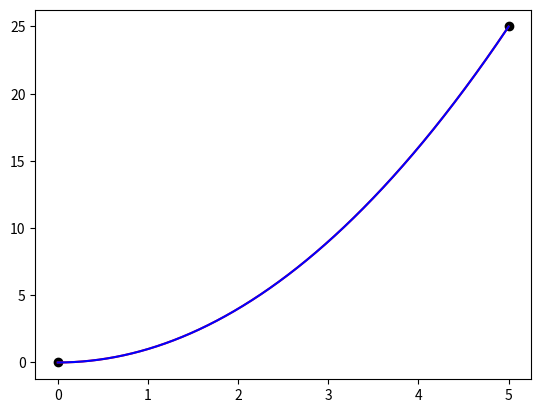

The script that saved this image:
import math
import matplotlib.pyplot as plt

def f(x) -> float:
    return x ** 2

def spline(p, x, y):
    n = len(x)
    index = 0

    for i in range(0, n):
        if p < x[i]:
            index = i - 1
            break

    h = []
    for i in range(0, n - 1):
        hi = x[i + 1] - x[i]
        h.append(hi)
    print(h)

    a = []
    for i in range(0, n):
        a.append(y[i])
    print(a)

    z = []
    for i in range(0, n - 1):
        zi = 2 * (y[i + 1] - y[i]) / h[i]
        z.append(zi)
    print(z)

    b = [0]
    for i in range(0, n-1):
        bi = z[i] - b[i]
        b.append(bi)
    print(b)

    c = []
    for i in range(0, n-1):
        ci = (b[i + 1] - b[i]) / (2 * h[i])
        c.append(ci)
    print(c)

    s = a[index] + b[index] * (p - x[index]) + c[index] * ((p - x[index]) ** 2)
    return s


# def spline(p, x, y):
#     a = x[0]
#     b = x[len(x) - 1]
#     n = len(x)
#     l: list[float] = [0]
#     h = (b - a) / n
#
#     for i in range(1, n - 1):
#         li = -1 / (l[i - 1] + 4)
#         l.append(li)
#
#     c = []
#     for i in range(0, n - 1):
#         ci = 3 * (y[i + 1] - y[i - 1]) / h
#         c.append(ci)
#
#     m_big = [0]
#     m: list[float] = [0] * n
#
#     for i in range(1, n - 1):
#         mi_big = l[i] * (m_big[i - 1] - c[i])
#         m_big.append(mi_big)
#
#     print(l)
#     print(m_big)
#     print(m)
#
#     for i in range(n - 2, -1, -1):
#         mi = l[i] * m[i + 1] + m_big[i]
#         m[i] = mi
#
#     print(m)
#
#     index = 228
#     for i in range(0, n):
#         if p < x[i]:
#             index = i - 1
#             break
#
#     s1 = y[index - 1] * (p - x[index]) ** 2 * (2 * (p - x[index - 1]) + h) / h ** 3
#     s2 = y[index] * (p - x[index - 1]) ** 2 * (2 * (x[index] - p) + h) / h ** 3
#     s3 = m[index - 1] * (p - x[index]) ** 2 * (p - x[index - 1]) / h ** 2
#     s4 = m[index] * (p - x[index - 1]) ** 2 * (p - x[index]) / h ** 2
#     return s1 + s2 + s3 + s4


# def spline(x_interp, x, y):
#     a = x[0]
#     b = y[len(x) - 1]
#     n = len(x)
#     h= (b-a)/n
#
#     c= [0]
#     m= [0] * n
#     M= []
#     L= []
#     m[0] = 0
#     m[n-1] = 0
#     M.append(m[0])
#     L.append(0)
#
#     for i in range(1, n-1):
#         c.append(3*(y[i+1] - y[i-1]) / h)
#     for i in range(1, n-1):
#         L.append(-1 / (L[i-1] + 4))
#     for i in range(1, n-1):
#         M.append(L[i]*(M[i-1] - c[i]))
#     for i in range(n-2, 0, -1):
#         m[i] = L[i]*m[i+1] + M[i]
#
#     k= 0
#     for i in range(n):
#         if x_interp < x[i]:
#             # k = i - 1
#             break
#         k = i - 1
#
#     S= (y[k-1]*((x_interp - x[k])**2 * (2*(x_interp - x[k-1]) + h)) / h**3 +
#          y[k]*((x_interp - x[k-1])**2 * (2*(x[k] - x_interp) + h)) / h**3 +
#          m[k-1]*((x_interp - x[k])**2 * (x_interp - x[k-1])) / h**2 +
#          m[k]*((x_interp - x[k-1])**2 * (x_interp - x[k])) / h**2)
#
#     return S


# def spline(x: float, table_x: list[float], table_y: list[float]) -> float:
#     index: int = 0
#     for index in range(len(table_x)):
#         if x < table_x[index]:
#             index -= 1
#             break
#
#     a: float = table_x[0]
#     b: float = table_x[len(table_x) - 1]
#     n: int = len(table_x)
#     h: float = (b - a) / n
#     
#     c: list[float] = [0]
#     for i in range(1, n - 1):
#         c.append(3 * (table_y[i + 1] - table_y[i - 1]) / h)
#
#     L: list[float] = [0]
#     for i in range(1, n - 1):
#         L.append(-1 / (L[i - 1] + 4))
#
#     M: list[float] = [0]
#     for i in range(1, n - 1):
#         M.append(L[i] * (M[i - 1] - c[i]))
#
#     m: list[float] = [0] * n
#     m[0] = 0
#     m[n - 1] = 0
#     # m[0] = 2 * table_x[0]
#     # m[n-1] = 2 * table_x[n - 1]
#
#     for i in range(n - 2, 1, -1):
#         m[i] = L[i] * m[i + 1] + M[i]
#
#     answer: float = (table_y[index - 1] * (((x - table_x[index]) ** 2) * (2 * (x - table_x[index - 1]) + h)) / (h ** 3) + \
#              table_y[index] * (((x - table_x[index - 1]) ** 2) * (2 * (table_x[index] - x) + h)) / (h ** 3) + \
#              m[index - 1] * (((x - table_x[index]) ** 2) * (x - table_x[index - 1])) / (h ** 2) + \
#              m[index] * (((x - table_x[index - 1]) ** 2) * (x - table_x[index])) / (h ** 2))
#
#     return answer

if __name__ == "__main__":
    n: int = 2
    a: float = 0
    b: float = 10
    h: float = (b - a) / n
    table_x: list[float] = []
    for i in range(n):
        table_x.append(a)
        a += h

    table_y: list[float] = []
    for i in range(len(table_x)):
        table_y.append(f(table_x[i]))
    print("table_x: ", table_x)
    print("table_y: ", table_y)

    x: float = 2.5
    spline_x: float = spline(x, table_x, table_y)
    function_x: float = f(x)
    print("spline: ", spline_x)
    print("function: ", function_x)
    print("absolute error: ", abs(spline_x - function_x))

    points: int = 10000
    a: float = table_x[0]
    b: float = table_x[len(table_x) - 1]
    f_points_x: list[float] = []
    f_points_y: list[float] = []
    s_points_y: list[float] = []
    x: float = a
    h: float = (b - a) / points
    for i in range(points):
        f_points_x.append(x)
        f_points_y.append(f(x))
        s_points_y.append(spline(x, table_x, table_y))
        x += h
    plt.plot(f_points_x, s_points_y, color="red")
    plt.plot(f_points_x, f_points_y, color="blue")
    plt.scatter(table_x, table_y, color="black")
    plt.show()
    plt.savefig("mygraph.png")


